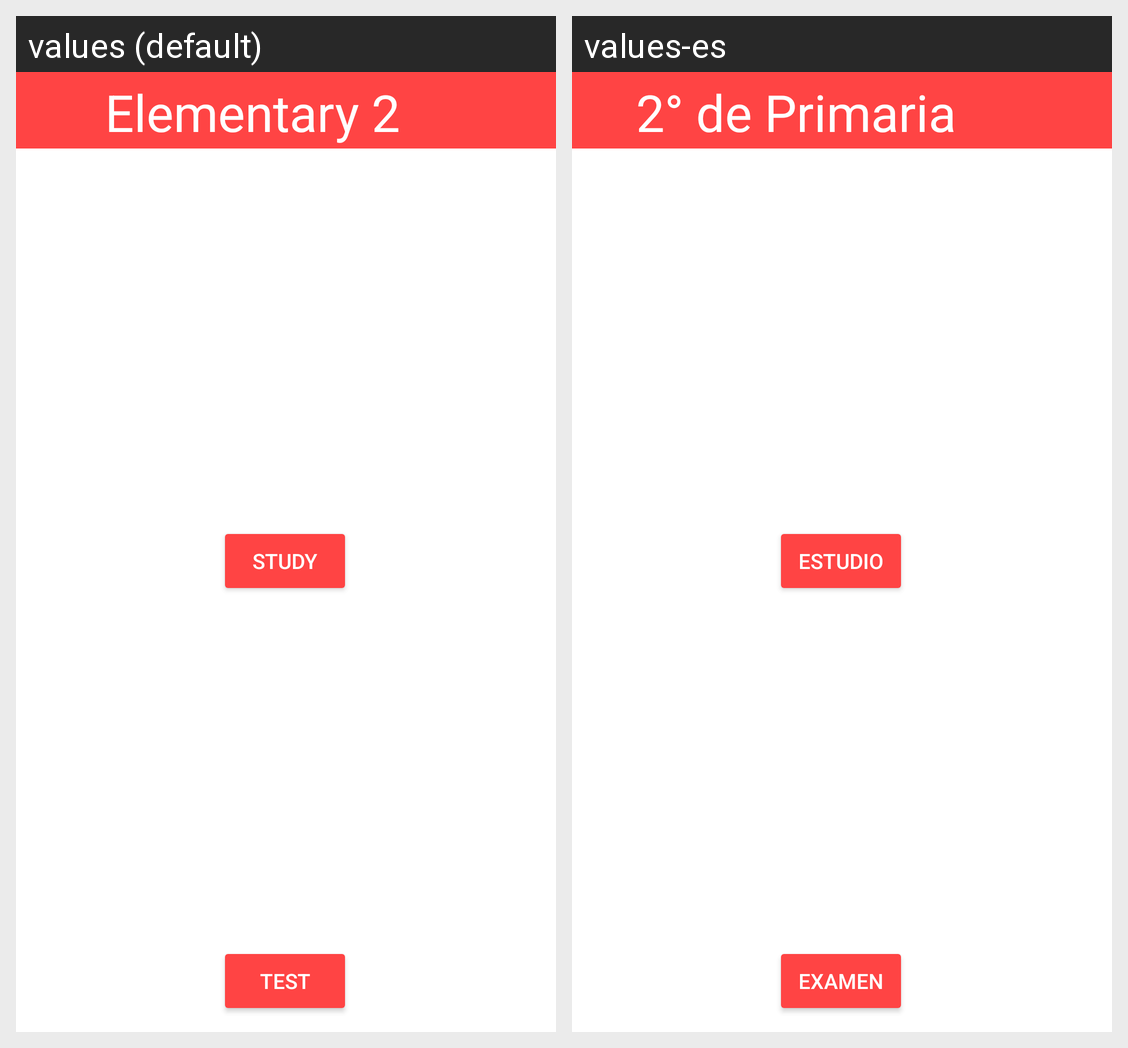

For this localized Android screen grid, give each drawn string resource with its value in every locale shown.
Android screen res/layout/activity_course_elementary2_select.xml rendered under 2 locales, left to right: values (default), values-es. Device: Nexus 5 (rendered at 1080×1920; each locale shown at half size, 540×960, under a caption strip naming it); theme Theme.FunSpeak.
Strings drawn on this screen, with the default value and each locale's value (text and hints the layout hard-codes, and strings that could not be matched under every locale, appear in the picture but are not listed):

verbs
  values: Elementary 2
  values-es: 2° de Primaria

study
  values: Study
  values-es: Estudio

test
  values: Test
  values-es: Examen
